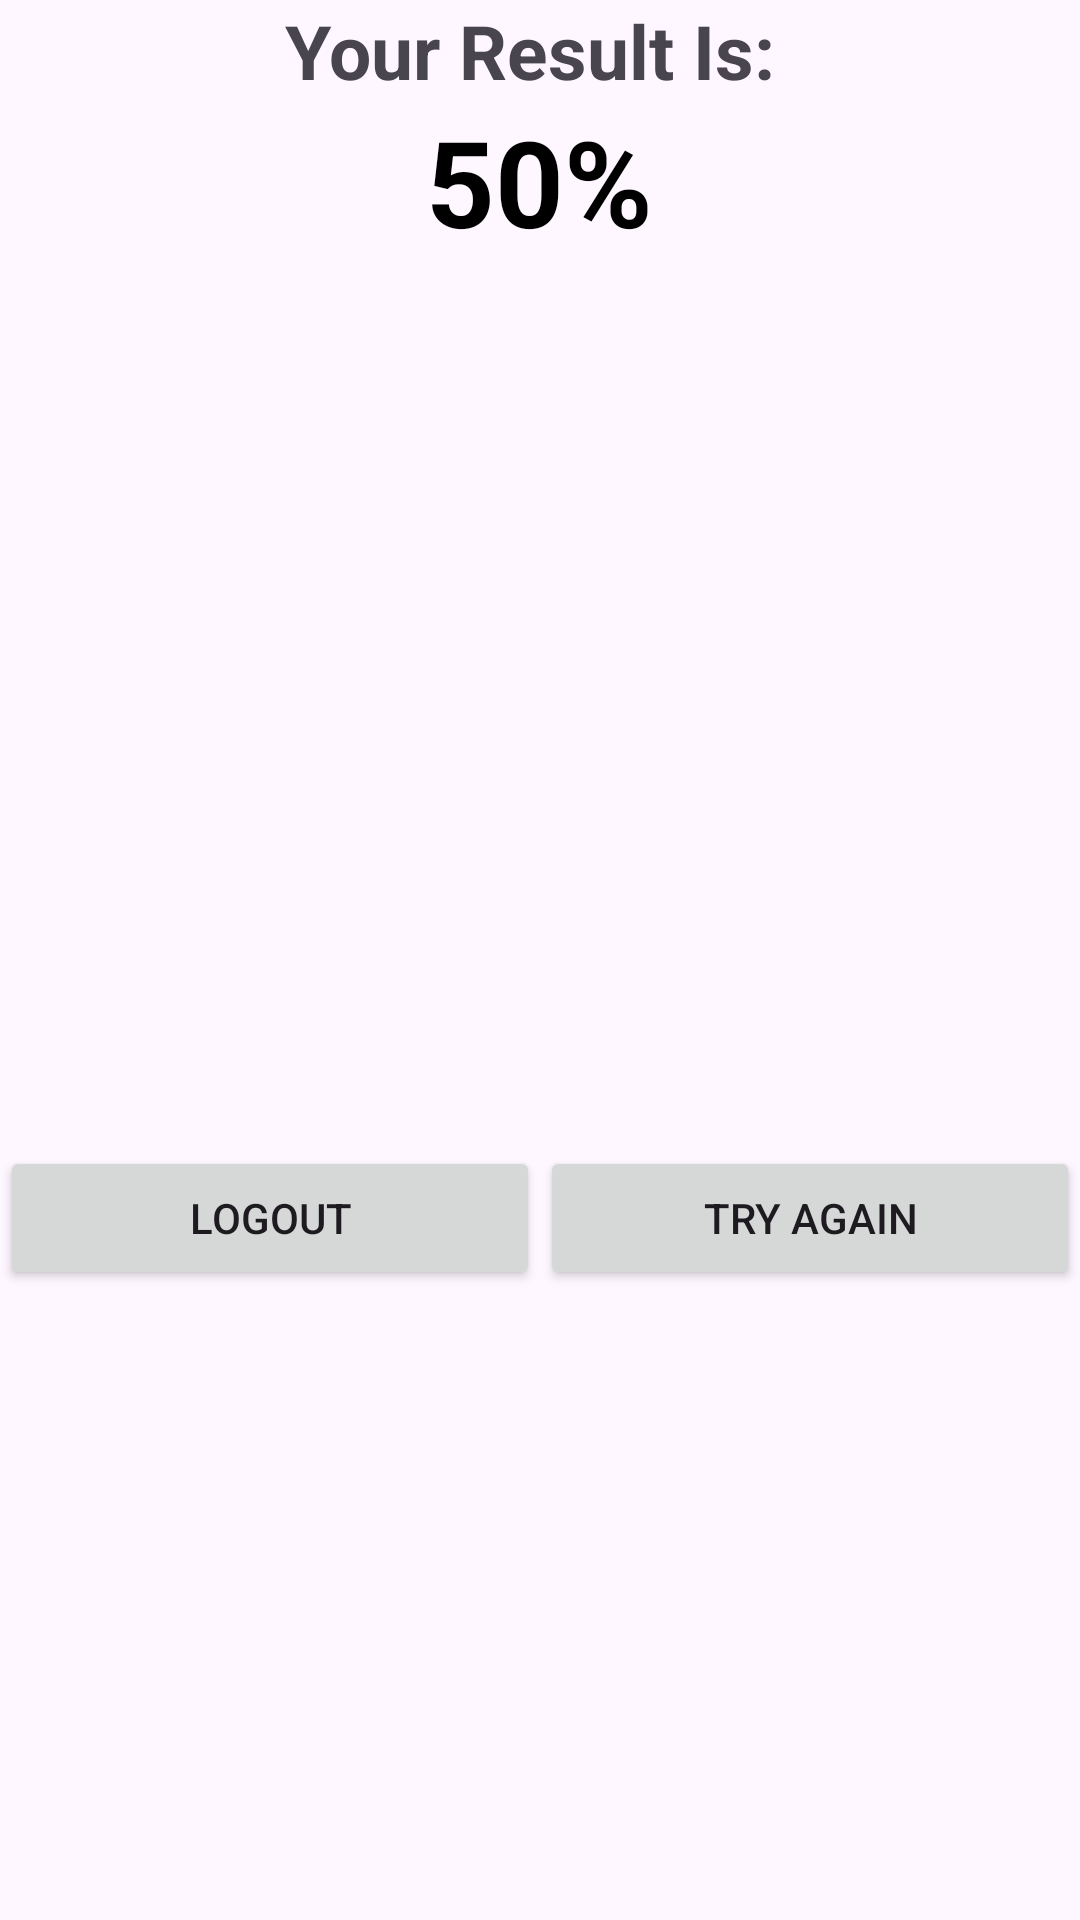

Layout XML and referenced resources for this Android screen:
<!-- AndroidManifest.xml: application theme Theme.QuizApp_Boumya -->
<!-- res/layout/activity_result.xml -->
<?xml version="1.0" encoding="utf-8"?>
<LinearLayout xmlns:android="http://schemas.android.com/apk/res/android"
    xmlns:app="http://schemas.android.com/apk/res-auto"
    xmlns:tools="http://schemas.android.com/tools"
    android:id="@+id/main"
    android:layout_width="match_parent"
    android:layout_height="match_parent"
    tools:context=".Result"
    android:orientation="vertical"
    android:layout_margin="25dp"
    android:layout_gravity="center"
    >

    <ImageView
        android:layout_width="match_parent"
        android:layout_height="wrap_content"
        android:src="@drawable/logoo"
        />

    <TextView
        android:layout_width="wrap_content"
        android:layout_height="wrap_content"
        android:text="Your Result Is: "
        android:textSize="25dp"
        android:textStyle="bold"
        android:layout_gravity="center"
        />

    <TextView
        android:layout_width="wrap_content"
        android:layout_height="wrap_content"
        android:text="50%"
        android:textSize="40dp"
        android:textStyle="bold"
        android:textColor="@color/black"
        android:layout_gravity="center"
        android:id="@+id/tvScore"
        />

    <ProgressBar
        android:id="@+id/progressBar"
        style="?android:attr/progressBarStyleHorizontal"
        android:layout_width="180dp"
        android:layout_height="295dp"
        android:indeterminate="false"
        android:layout_gravity="center"
        android:max="100"
        android:progress="20"
        android:progressDrawable="@drawable/custom_progress" />
    <LinearLayout
        android:layout_width="match_parent"
        android:layout_height="wrap_content"
        android:orientation="horizontal">
            <Button
                android:layout_width="0dp"
                android:layout_height="wrap_content"
                android:layout_weight="2"
                android:text="Logout"
                android:id="@+id/btLogout"
                />

            <Button
                android:layout_width="0dp"
                android:layout_height="wrap_content"
                android:layout_weight="2"
                android:text="Try Again"
                android:id="@+id/btTryAgain"
                />

    </LinearLayout>
</LinearLayout>
<!-- resources referenced by this layout -->
<resources>
  <style name="Theme.QuizApp_Boumya" parent="Base.Theme.QuizApp_Boumya" />
  <style name="Base.Theme.QuizApp_Boumya" parent="Theme.Material3.DayNight.NoActionBar">
          
          
      </style>
  <!-- not gathered from this repository: default colours our renderer supplied (Android Studio template values) -->
  <color name="black">#FF000000</color>
</resources>
